Dataset: split (GitHub, Akshat-Aggarwal-200/Plant-Disease-Detection). Classes: apple apple scab, apple black rot, apple cedar apple rust, apple healthy.

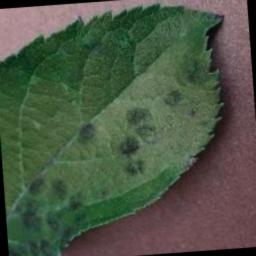
Label: apple apple scab

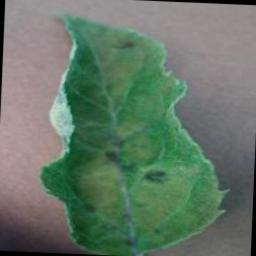
Label: apple apple scab

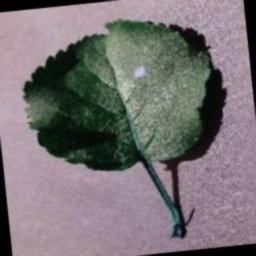
Label: apple black rot

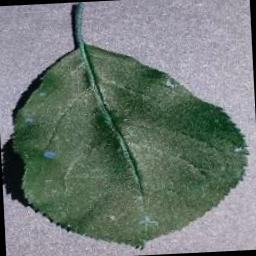
Label: apple black rot

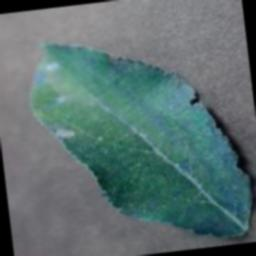
Label: apple cedar apple rust

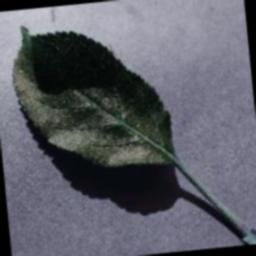
Label: apple healthy
